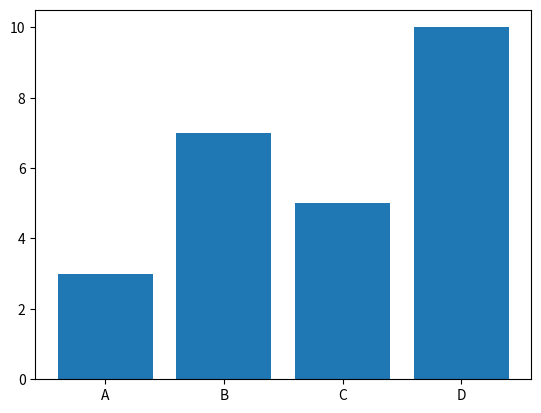

This figure's Python source:
'''
Matplotlib - bars
'''


#vertical bars
import matplotlib.pyplot as pl
import numpy as np

x = np.array(["A","B","C","D"])
y = np.array([3,7,5,10])

pl.bar(x,y) # .barh() to draw horizontal bars 
pl.show()
